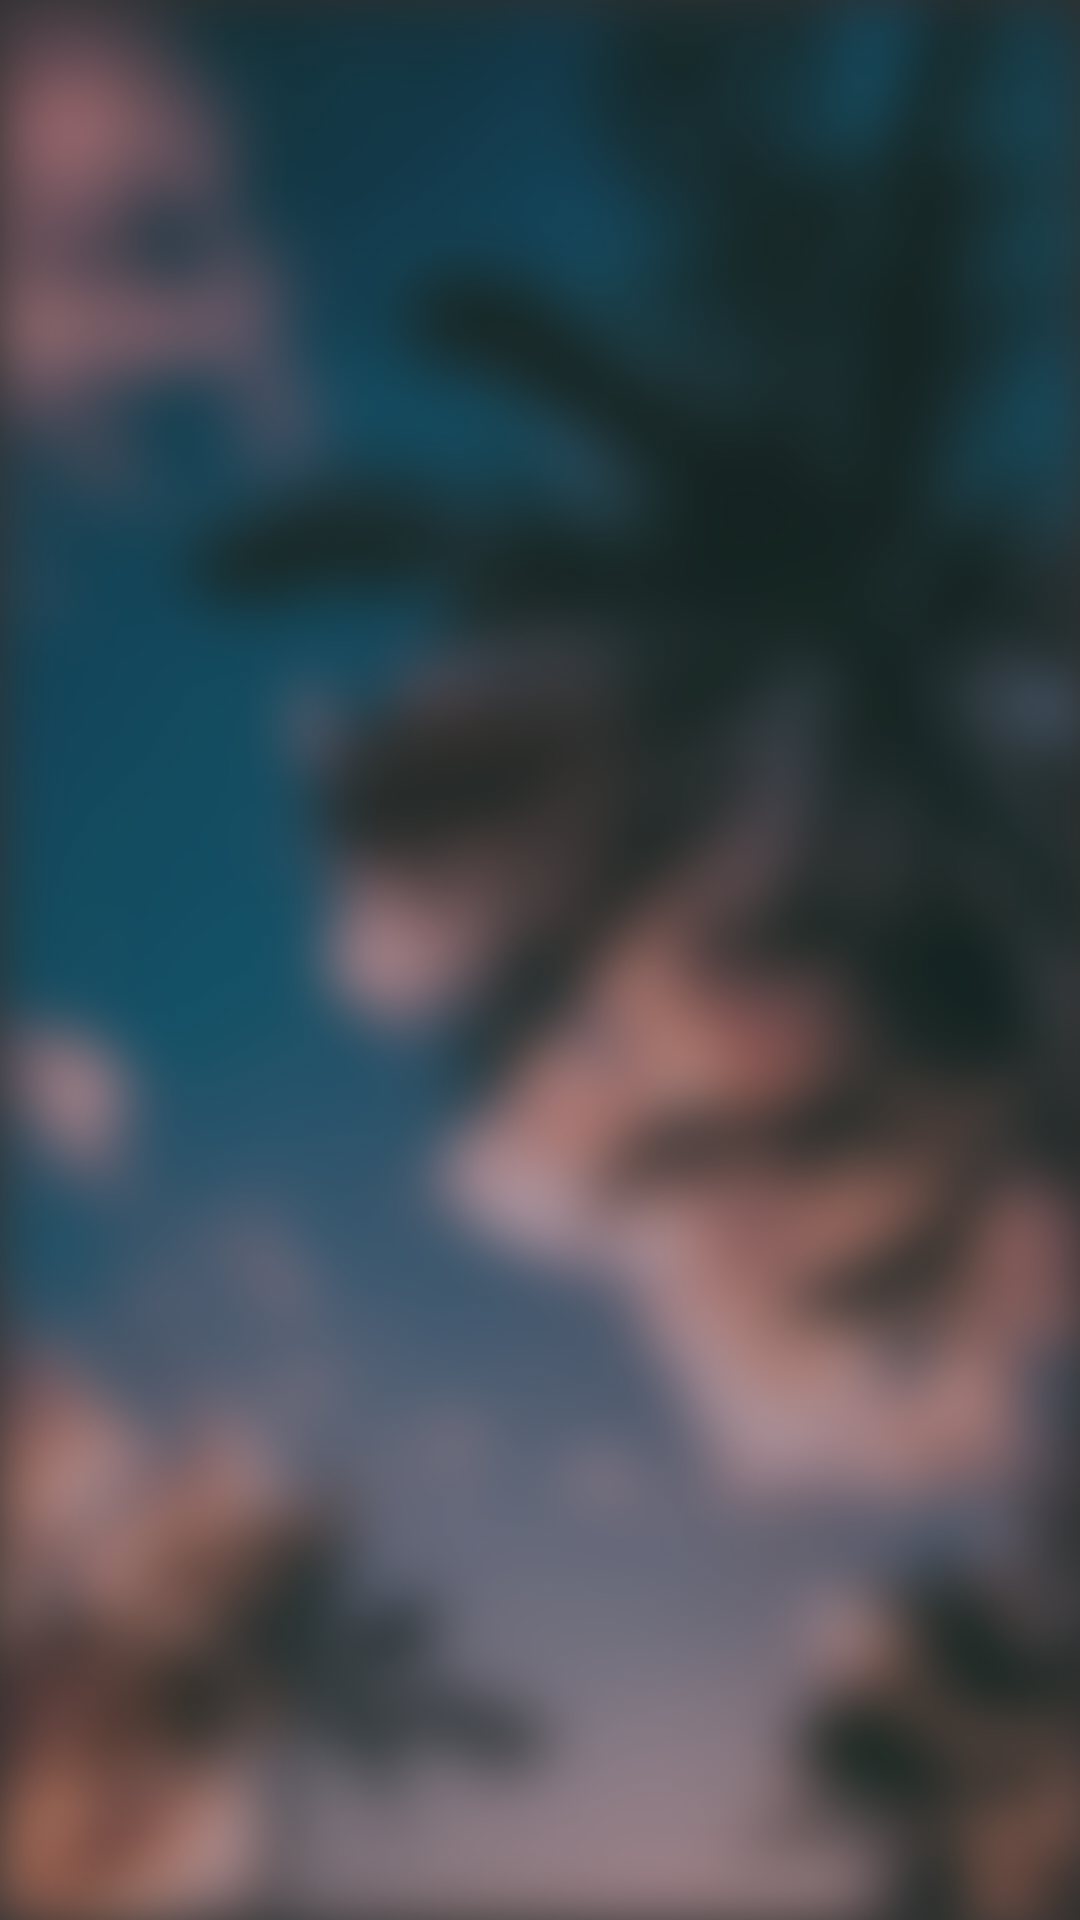

Layout XML and referenced resources for this Android screen:
<!-- AndroidManifest.xml: application theme Theme.AppCompat.NoActionBar -->
<!-- res/layout/activity_share.xml -->
<?xml version="1.0" encoding="utf-8"?>
<RelativeLayout
    xmlns:android="http://schemas.android.com/apk/res/android"
    xmlns:tools="http://schemas.android.com/tools"
    android:layout_width="match_parent"
    android:layout_height="match_parent"
    android:orientation="vertical"
    android:background="@drawable/background_blur"
    tools:context=".ShareActivity">

    <FrameLayout
        android:id="@+id/share_fragment_container"
        android:layout_width="match_parent"
        android:layout_height="match_parent" />

</RelativeLayout>
<!-- resources referenced by this layout -->
<resources>
  <!-- drawable background_blur: png bitmap (drawable-xxxhdpi, 357908 bytes) -->
</resources>
